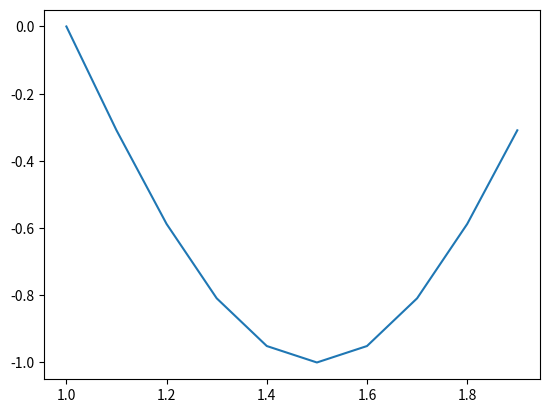

Python code for this plot:
import numpy as np 
import matplotlib.pyplot as plt

x = np.arange(1,2,0.1)
y = np.sin(np.pi * x)

plt.plot(x,y)
plt.show()